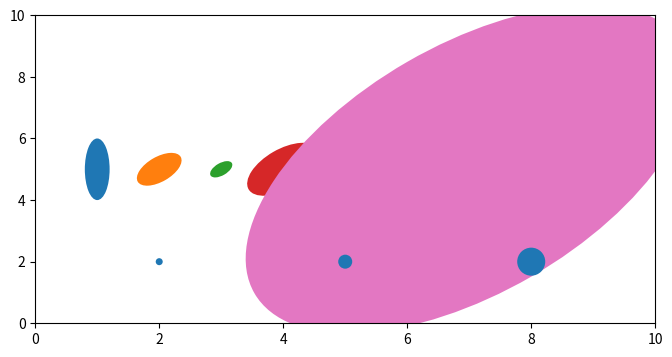

This chart was generated by the following Python code:
# EllipseCollection with units xy/x/y/inches/points/dots/width, CircleCollection sizes; extents as the figure is resized.
import numpy as np
import matplotlib
matplotlib.use("agg")
import matplotlib.pyplot as plt
from matplotlib.collections import EllipseCollection, CircleCollection

fig, ax = plt.subplots(figsize=(4, 4), dpi=72)
ax.set_xlim(0, 10)
ax.set_ylim(0, 10)
offsets = np.c_[np.arange(1, 8), np.full(7, 5)]
colls = {}
for k, units in enumerate(("xy", "x", "y", "inches", "points", "dots", "width")):
    ec = EllipseCollection([0.8], [0.4], [30], units=units, offsets=offsets[k:k + 1], offset_transform=ax.transData,
                           facecolors=f"C{k}")
    ax.add_collection(ec)
    colls[units] = ec
cc = CircleCollection([20, 80, 320], offsets=[(2, 2), (5, 2), (8, 2)], offset_transform=ax.transData)
ax.add_collection(cc)
r = fig.canvas.get_renderer()
for size in [(4, 4), (8, 4)]:
    fig.set_size_inches(*size)
    fig.canvas.draw()
    print(size, {u: [round(v, 1) for v in c.get_window_extent(r).bounds][2:] for u, c in colls.items()})
    print(size, [round(v, 1) for v in cc.get_window_extent(r).bounds])
print(colls["xy"].get_widths().tolist(), colls["xy"].get_heights().tolist(), colls["xy"].get_angles().tolist())
colls["xy"].set_widths([2])
colls["xy"].set_angles([90])
fig.canvas.draw()
print(colls["xy"].get_widths().tolist(), [round(v, 1) for v in colls["xy"].get_window_extent(r).bounds][2:])
print(cc.get_sizes().tolist(), type(cc).__mro__[1].__name__)
fig.savefig("ellipses.png")
